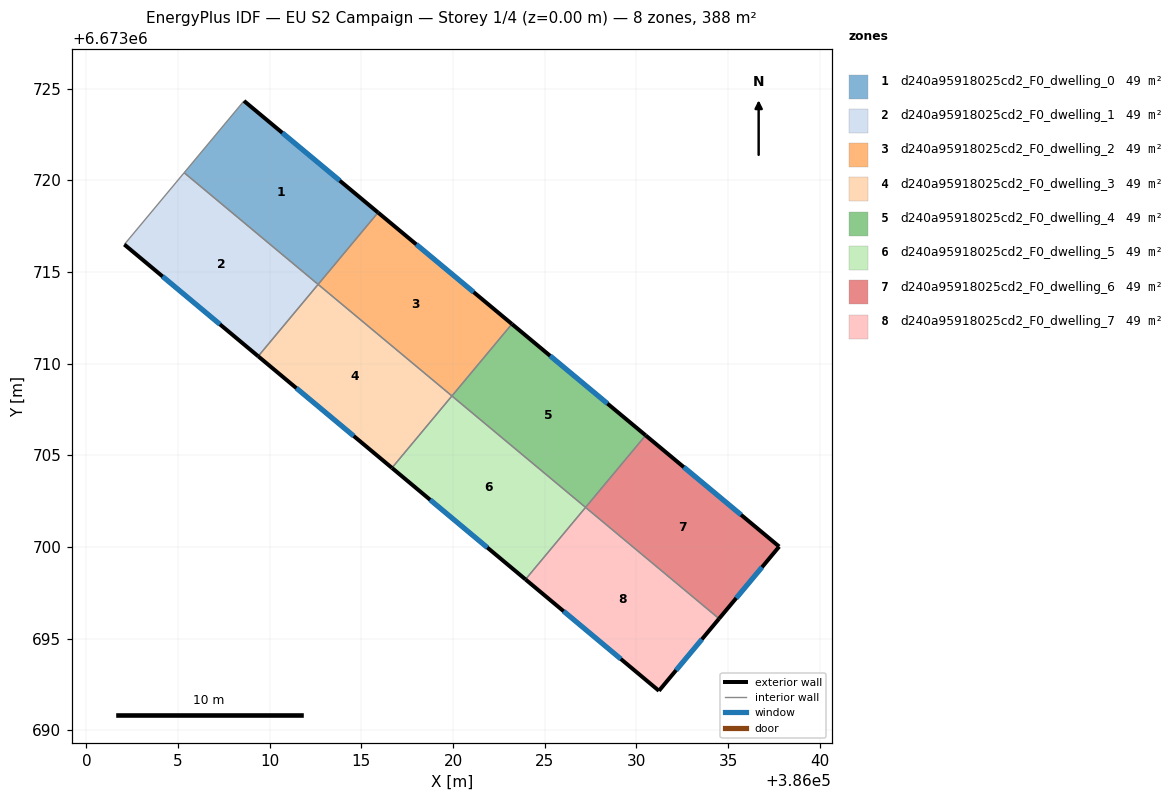
=== STOREY PLAN SPEC (per zone: floor XY polygon, exterior-wall plan segments, windows/doors) ===
zone 1: d240a95918025cd2_F0_dwelling_0  (48.5 m²)
  floor: (386015.91, 6673718.24) (386012.64, 6673714.32) (386005.33, 6673720.41) (386008.59, 6673724.33)
  exterior wall: (386015.91, 6673718.24) – (386008.59, 6673724.33)  [9.5 m]
    window: (386013.82, 6673719.98) – (386010.68, 6673722.59)  [5.2 m²]
  interior walls: 3
zone 2: d240a95918025cd2_F0_dwelling_1  (48.5 m²)
  floor: (386012.64, 6673714.32) (386009.37, 6673710.40) (386002.07, 6673716.50) (386005.33, 6673720.41)
  exterior wall: (386002.07, 6673716.50) – (386009.37, 6673710.40)  [9.5 m]
    window: (386004.15, 6673714.75) – (386007.28, 6673712.14)  [5.2 m²]
  interior walls: 3
zone 3: d240a95918025cd2_F0_dwelling_2  (48.5 m²)
  floor: (386023.21, 6673712.16) (386019.94, 6673708.23) (386012.64, 6673714.32) (386015.91, 6673718.24)
  exterior wall: (386023.21, 6673712.16) – (386015.91, 6673718.24)  [9.5 m]
    window: (386021.12, 6673713.90) – (386017.99, 6673716.50)  [5.2 m²]
  interior walls: 3
zone 4: d240a95918025cd2_F0_dwelling_3  (48.5 m²)
  floor: (386019.94, 6673708.23) (386016.66, 6673704.31) (386009.37, 6673710.40) (386012.64, 6673714.32)
  exterior wall: (386009.37, 6673710.40) – (386016.66, 6673704.31)  [9.5 m]
    window: (386011.45, 6673708.66) – (386014.58, 6673706.05)  [5.2 m²]
  interior walls: 3
zone 5: d240a95918025cd2_F0_dwelling_4  (48.5 m²)
  floor: (386030.50, 6673706.08) (386027.23, 6673702.15) (386019.94, 6673708.23) (386023.21, 6673712.16)
  exterior wall: (386030.50, 6673706.08) – (386023.21, 6673712.16)  [9.5 m]
    window: (386028.42, 6673707.82) – (386025.29, 6673710.42)  [5.2 m²]
  interior walls: 3
zone 6: d240a95918025cd2_F0_dwelling_5  (48.5 m²)
  floor: (386027.23, 6673702.15) (386023.95, 6673698.22) (386016.66, 6673704.31) (386019.94, 6673708.23)
  exterior wall: (386016.66, 6673704.31) – (386023.95, 6673698.22)  [9.5 m]
    window: (386018.75, 6673702.57) – (386021.87, 6673699.96)  [5.2 m²]
  interior walls: 3
zone 7: d240a95918025cd2_F0_dwelling_6  (48.5 m²)
  floor: (386037.79, 6673700.02) (386034.51, 6673696.08) (386027.23, 6673702.15) (386030.50, 6673706.08)
  exterior wall: (386037.79, 6673700.02) – (386030.50, 6673706.08)  [9.5 m]
    window: (386035.71, 6673701.75) – (386032.59, 6673704.35)  [5.2 m²]
  exterior wall: (386034.51, 6673696.08) – (386037.79, 6673700.02)  [5.1 m]
    window: (386035.45, 6673697.21) – (386036.85, 6673698.89)  [2.8 m²]
  interior walls: 2
zone 8: d240a95918025cd2_F0_dwelling_7  (48.5 m²)
  floor: (386034.51, 6673696.08) (386031.23, 6673692.15) (386023.95, 6673698.22) (386027.23, 6673702.15)
  exterior wall: (386031.23, 6673692.15) – (386034.51, 6673696.08)  [5.1 m]
    window: (386032.17, 6673693.27) – (386033.57, 6673694.96)  [2.8 m²]
  exterior wall: (386023.95, 6673698.22) – (386031.23, 6673692.15)  [9.5 m]
    window: (386026.03, 6673696.49) – (386029.15, 6673693.88)  [5.2 m²]
  interior walls: 2

=== DERIVED (storey summary) ===
Building: EU S2 Campaign
Storey: 1 of 4  (floor level z = 0.00 m)
Storey gross floor area: 388.3 m²
Zones on this storey: 8
  - d240a95918025cd2_F0_dwelling_0: floor 48.5 m²; exterior wall 9.5 m (28.5 m²); 1 window(s) 5.2 m²; WWR 18.4%
  - d240a95918025cd2_F0_dwelling_1: floor 48.5 m²; exterior wall 9.5 m (28.5 m²); 1 window(s) 5.2 m²; WWR 18.4%
  - d240a95918025cd2_F0_dwelling_2: floor 48.5 m²; exterior wall 9.5 m (28.5 m²); 1 window(s) 5.2 m²; WWR 18.4%
  - d240a95918025cd2_F0_dwelling_3: floor 48.5 m²; exterior wall 9.5 m (28.5 m²); 1 window(s) 5.2 m²; WWR 18.4%
  - d240a95918025cd2_F0_dwelling_4: floor 48.5 m²; exterior wall 9.5 m (28.5 m²); 1 window(s) 5.2 m²; WWR 18.4%
  - d240a95918025cd2_F0_dwelling_5: floor 48.5 m²; exterior wall 9.5 m (28.5 m²); 1 window(s) 5.2 m²; WWR 18.4%
  - d240a95918025cd2_F0_dwelling_6: floor 48.5 m²; exterior wall 14.6 m (43.8 m²); 2 window(s) 8.0 m²; WWR 18.4%
  - d240a95918025cd2_F0_dwelling_7: floor 48.5 m²; exterior wall 14.6 m (43.8 m²); 2 window(s) 8.0 m²; WWR 18.4%
Zone adjacency (shared interzone walls):
  - d240a95918025cd2_F0_dwelling_0 ↔ d240a95918025cd2_F0_dwelling_1
  - d240a95918025cd2_F0_dwelling_0 ↔ d240a95918025cd2_F0_dwelling_2
  - d240a95918025cd2_F0_dwelling_1 ↔ d240a95918025cd2_F0_dwelling_3
  - d240a95918025cd2_F0_dwelling_2 ↔ d240a95918025cd2_F0_dwelling_3
  - d240a95918025cd2_F0_dwelling_2 ↔ d240a95918025cd2_F0_dwelling_4
  - d240a95918025cd2_F0_dwelling_3 ↔ d240a95918025cd2_F0_dwelling_5
  - d240a95918025cd2_F0_dwelling_4 ↔ d240a95918025cd2_F0_dwelling_5
  - d240a95918025cd2_F0_dwelling_4 ↔ d240a95918025cd2_F0_dwelling_6
  - d240a95918025cd2_F0_dwelling_5 ↔ d240a95918025cd2_F0_dwelling_7
  - d240a95918025cd2_F0_dwelling_6 ↔ d240a95918025cd2_F0_dwelling_7